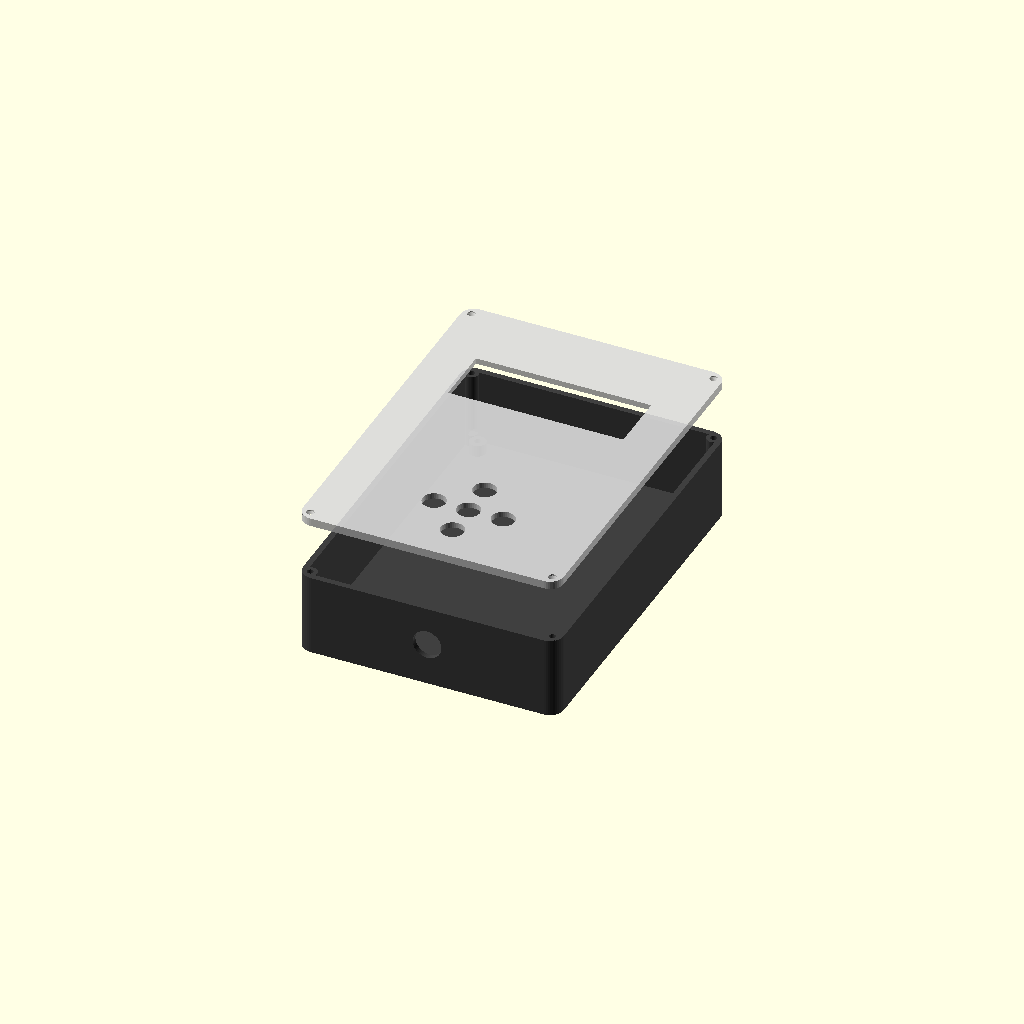
Cell 1 — every parameter at its default value.
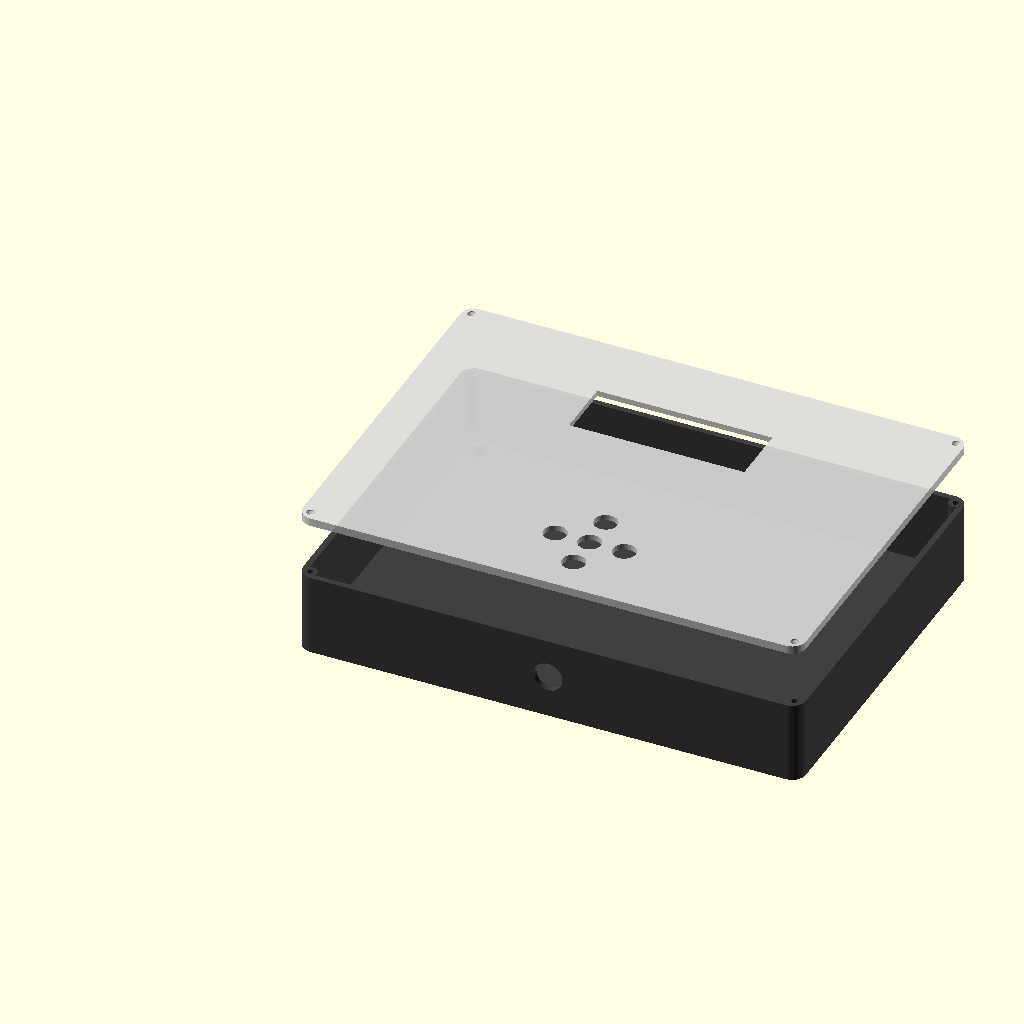
Cell 2: the same model with pcb_w = 210.
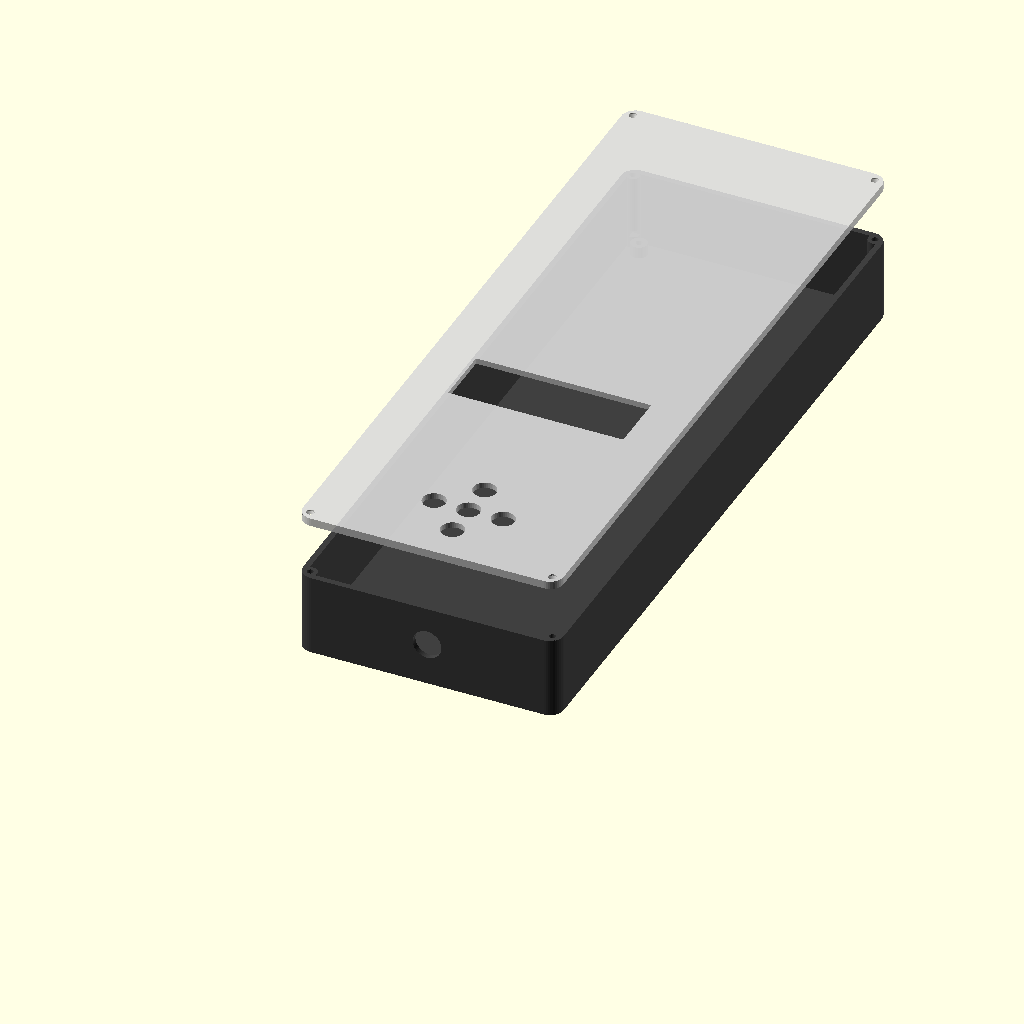
Cell 3 — pcb_h set to 300, the other parameters unchanged.
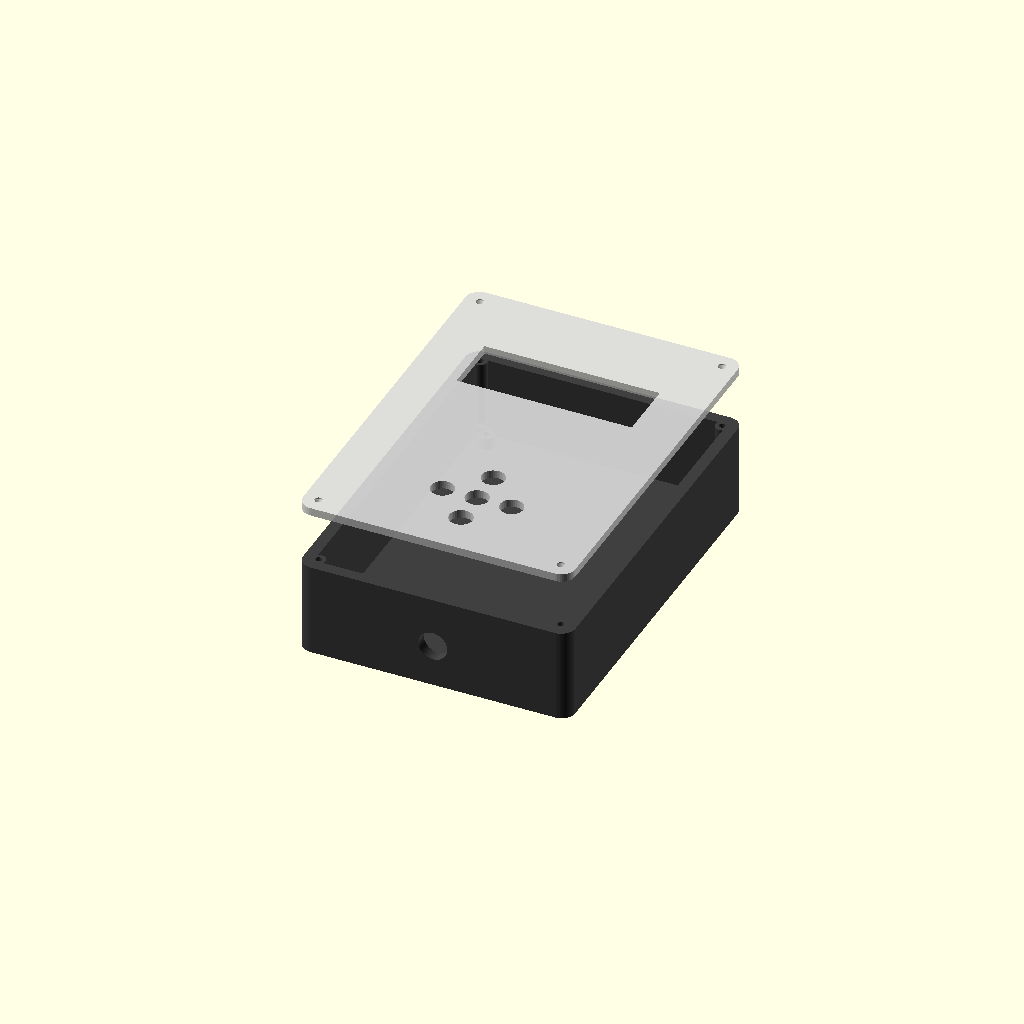
Cell 4: the same model with wall = 5.
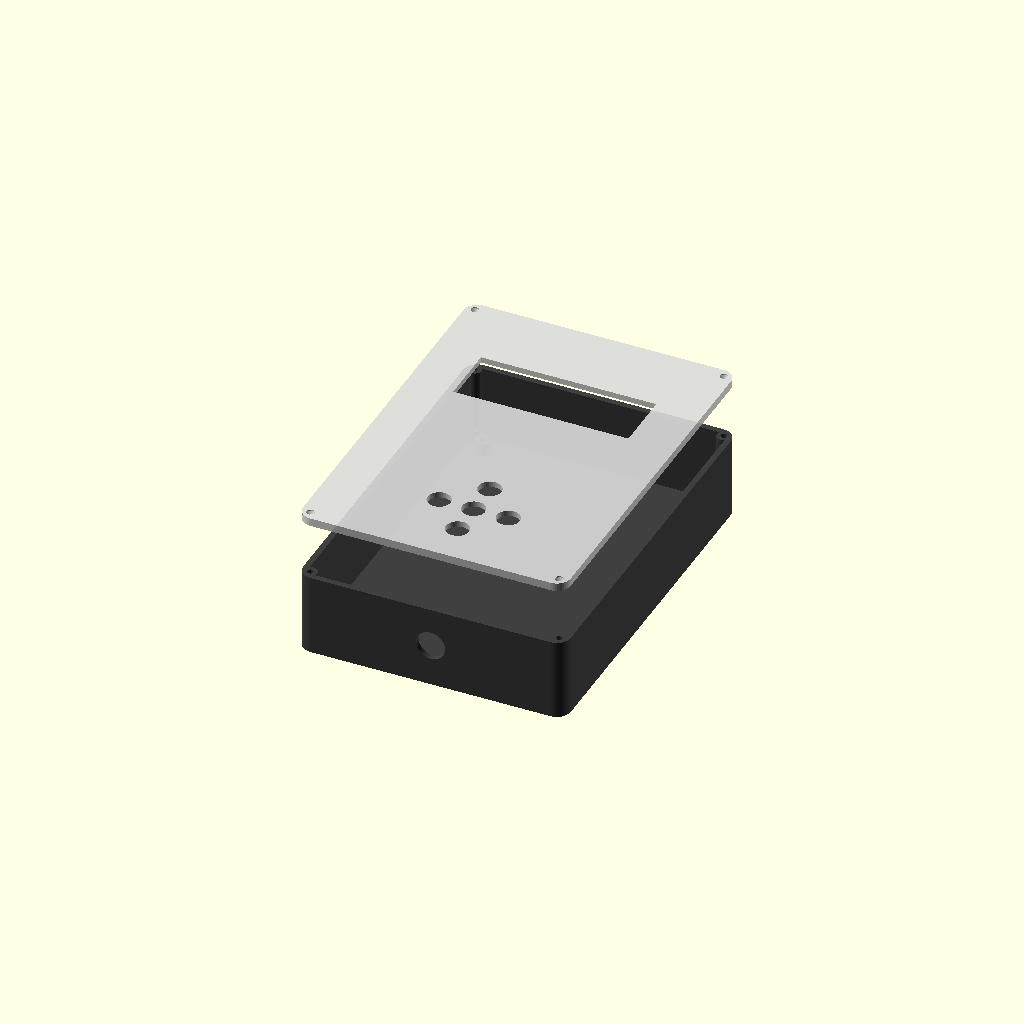
Cell 5: clearance = 3 (everything else at default).
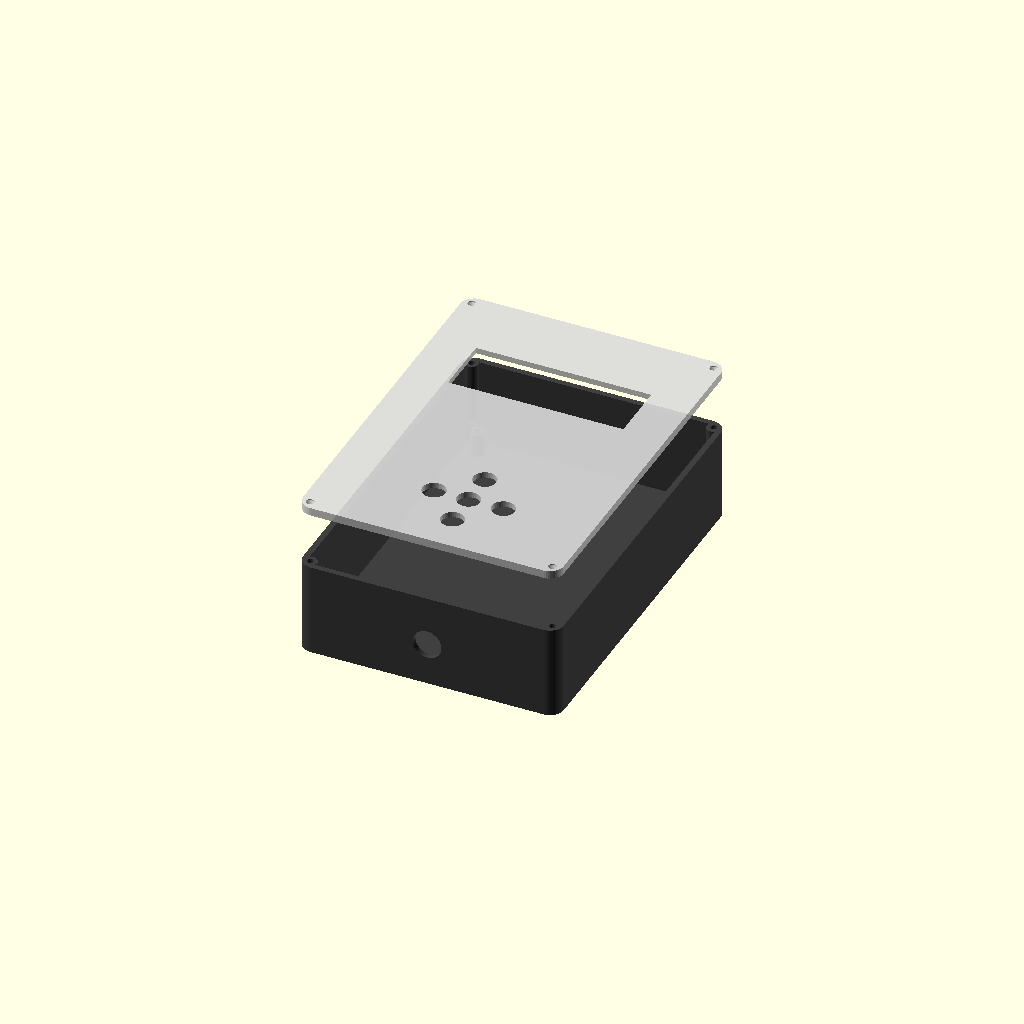
Cell 6 — standoff_h set to 10, the other parameters unchanged.
All cells are drawn from one camera (rotation 55°, 0°, 25°, orthographic, colour scheme Cornfield), so only the parameter changes between them.
OpenSCAD source file pcb/raquette/boitier_raquette.scad:
// ============================================================================
// BOITIER ERGONOMIQUE POUR TÉLÉCOMMANDE RAQUETTE GOTO-ANDRIVET
// Conçu pour impression 3D (PLA / PETG / ABS)
// ============================================================================

$fn = 40;

// Dimensions du PCB
pcb_w = 105;
pcb_h = 150;

// Paramètres du boîtier
wall = 2.5;
clearance = 1.5;
standoff_h = 5.0;
top_h = 3.5;        // Hauteur face avant (plaque 2,5 mm + rebord 1 mm)

// Écran LCD 2004 I2C (Freenove ou équivalent, 98 x 60 mm, trous M3 à 93 x 55 mm) fixé sur 4 entretoises
// M3 posées sur la carte. Son adaptateur I2C, au dos, descend d'environ 10 à 12 mm sous le circuit
// de l'écran : les entretoises doivent être plus longues que lui. La hauteur du boîtier en découle,
// pour que le cadre de l'écran arrive juste sous la fenêtre.
lcd_entretoise = 15;   // longueur des entretoises (12 si l'adaptateur descend de moins de 11 mm)
lcd_avant = 12;        // du dessous du circuit de l'écran au-dessus de son cadre métallique
lcd_jeu = 0.4;         // entre le cadre de l'écran et le dessous de la face avant
dessus_carte = wall + standoff_h + 1.6;   // Z = 9,1
// Coque arrière : 35,5 mm avec des entretoises de 15 (boîtier de 39 mm), 32,5 avec 12 (36 mm).
base_h = dessus_carte + lcd_entretoise + lcd_avant + lcd_jeu - (top_h - wall);

inner_w = pcb_w + 2 * clearance;
inner_h = pcb_h + 2 * clearance;
outer_w = inner_w + 2 * wall;
outer_h = inner_h + 2 * wall;

// Centre X de la raquette
cx = outer_w / 2.0;

// Presse-étoupe PG7 ou M12 x 1,5 (câble de 3 à 6,5 mm), contre-écrou de 15 mm sur plats à
// l'intérieur. Centre à Z = 18,5 : l'écrou (17,3 mm sur angles) passe entre le bord de la carte
// (Z 9,1) et la face avant (Z 27,5).
pe_d = 12.5;                                // Trou de passage du filetage
pe_z = 18.5;                                // Hauteur du centre
pe_cable_x = cx;                            // Câble monture : bas, au centre, face aux pastilles J_DIN
                                            // (l'écran et la prise Grove restent câblés à l'intérieur)

// ----------------------------------------------------------------------------
// 1. COQUE ARRIÈRE (BASE DU BOÎTIER)
// ----------------------------------------------------------------------------
module raquette_base() {
    difference() {
        union() {
            difference() {
        // Forme extérieure arrondie et ergonomique en main
        hull() {
            translate([6, 6, 0]) cylinder(r=6, h=base_h);
            translate([outer_w - 6, 6, 0]) cylinder(r=6, h=base_h);
            translate([6, outer_h - 6, 0]) cylinder(r=6, h=base_h);
            translate([outer_w - 6, outer_h - 6, 0]) cylinder(r=6, h=base_h);
        }

        // Cavité intérieure
        translate([wall, wall, wall])
            cube([inner_w, inner_h, base_h + 1]);

        // Presse-étoupe du câble vers la monture, en bas au centre
        translate([pe_cable_x, -1, pe_z])
            rotate([-90, 0, 0]) cylinder(d=pe_d, h=wall + 2, $fn=64);

        // Trous filetés M3 dans les 4 coins pour la fermeture
        corners = [
        [wall + 1.5, wall + 1.5],
        [outer_w - wall - 1.5, wall + 1.5],
        [wall + 1.5, outer_h - wall - 1.5],
        [outer_w - wall - 1.5, outer_h - wall - 1.5]
    ];
        for (c = corners) {
            translate([c[0], c[1], base_h - 10])
                cylinder(d=2.8, h=12);
        }
    }

    // Piliers de fixation du PCB
    pcb_holes = [
        [clearance + 5, clearance + 5],
        [clearance + pcb_w - 5, clearance + 5],
        [clearance + 5, clearance + pcb_h - 5],
        [clearance + pcb_w - 5, clearance + pcb_h - 5]
    ];
    for (p = pcb_holes) {
        translate([wall + p[0], wall + p[1], wall]) {
            difference() {
                cylinder(d=7.0, h=standoff_h);
                cylinder(d=2.8, h=standoff_h + 1);
            }
        }
    }

    // Renforts des 4 coins
    corners = [
        [wall + 1.5, wall + 1.5],
        [outer_w - wall - 1.5, wall + 1.5],
        [wall + 1.5, outer_h - wall - 1.5],
        [outer_w - wall - 1.5, outer_h - wall - 1.5]
    ];
    for (c = corners) {
        translate([c[0], c[1], wall]) {
            difference() {
                cylinder(d=6.0, h=base_h - wall);
                translate([0, 0, base_h - wall - 10])
                    cylinder(d=2.8, h=11);
            }
        }
    }
        }
        // Dégagement garanti des coins pour insertion du PCB
        translate([wall + clearance - 0.5, wall + clearance - 0.5, wall + standoff_h])
            cube([pcb_w + 1.0, pcb_h + 1.0, 3.0]);
    }
}

// ----------------------------------------------------------------------------
// 2. FACE AVANT (FENÊTRE ÉCRAN LCD + OUVERTURES DES TOUCHES D-PAD)
// ----------------------------------------------------------------------------
module raquette_face_avant() {
    difference() {
        union() {
            // Façade avec bords arrondis
            hull() {
                translate([6, 6, 0]) cylinder(r=6, h=top_h);
                translate([outer_w - 6, 6, 0]) cylinder(r=6, h=top_h);
                translate([6, outer_h - 6, 0]) cylinder(r=6, h=top_h);
                translate([outer_w - 6, outer_h - 6, 0]) cylinder(r=6, h=top_h);
            }
        }

        // Évidement interne
        translate([wall, wall, -1])
            cube([inner_w, inner_h, top_h - wall + 1]);

        // A. Fenêtre de l'écran LCD 2004 (zone visible 76 x 25,2 mm)
        // Centrée à Y = 110 (puisque dans KiCad l'écran est à Y=40, et la carte fait 150)
        lcd_y = wall + clearance + 110;
        translate([cx - 38, lcd_y - 13, -1]) {
            cube([76, 26, top_h + 2]);
        }

        // B. 5 Trous circulaires pour les boutons du D-Pad (10 mm pour capuchons)
        // L'empreinte SW_PUSH_6mm a son origine sur la pastille 1 : le poussoir est décalé de
        // (+3.25, +2.25) mm dans KiCad. ENTER : origine (52.5, 120) -> centre (55.75, 122.25)
        // -> X = cx + 3.25, Y_scad = 150 - 122.25 = 27.75
        btn_x = cx + 3.25;
        btn_y = wall + clearance + 27.75;
        btn_spacing = 15;
        buttons = [
            [btn_x, btn_y + btn_spacing],           // HAUT (plus haut en Y)
            [btn_x - btn_spacing, btn_y],           // GAUCHE
            [btn_x, btn_y],                         // ENTER / OK
            [btn_x + btn_spacing, btn_y],           // DROITE
            [btn_x, btn_y - btn_spacing]            // BAS (plus bas en Y)
        ];
        for (b = buttons) {
            translate([b[0], b[1], -1])
                cylinder(d=10.0, h=top_h + 2);
        }

        // C. Trous de passage des 4 vis de fermeture M3 chanfreinées
        corners = [
        [wall + 1.5, wall + 1.5],
        [outer_w - wall - 1.5, wall + 1.5],
        [wall + 1.5, outer_h - wall - 1.5],
        [outer_w - wall - 1.5, outer_h - wall - 1.5]
    ];
        for (c = corners) {
            translate([c[0], c[1], -1]) {
                cylinder(d=3.4, h=top_h + 2);
                translate([0, 0, top_h - 2])
                    cylinder(d1=3.4, d2=6.5, h=2.5);
            }
        }
    }
}

// ----------------------------------------------------------------------------
// CHOIX DU MODELE
// ----------------------------------------------------------------------------
mode = "ensemble";

if (mode == "base") {
    raquette_base();
} else if (mode == "face_avant") {
    raquette_face_avant();
} else {
    color([0.25, 0.25, 0.25]) raquette_base();
    color([0.85, 0.85, 0.85, 0.9])
        translate([0, 0, base_h + 25])
            raquette_face_avant();
}
Parameter table extracted from the source (name, type, default, range or options):
pcb_w: number, default 105
pcb_h: number, default 150
wall: number, default 2.5
clearance: number, default 1.5
standoff_h: number, default 5
top_h: number, default 3.5
lcd_entretoise: number, default 15
lcd_avant: number, default 12
lcd_jeu: number, default 0.4
pe_d: number, default 12.5
pe_z: number, default 18.5
